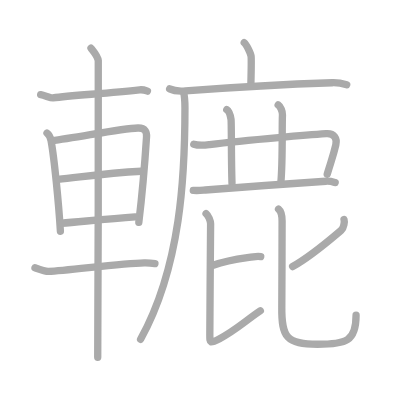
t = 0.00 s
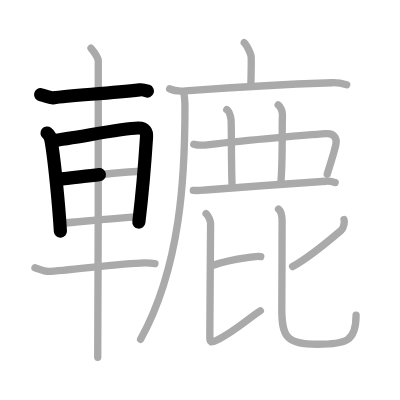
t = 3.50 s
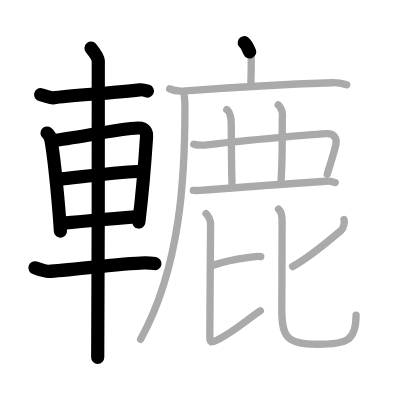
t = 7.25 s
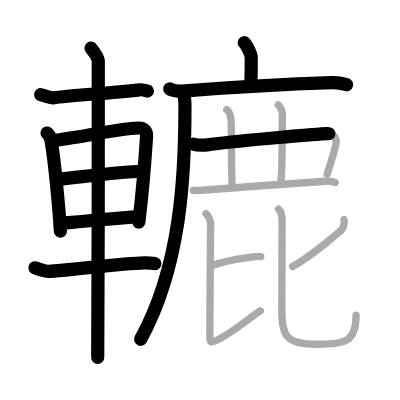
t = 10.75 s
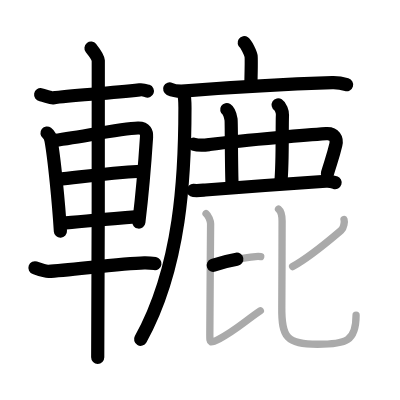
t = 14.50 s
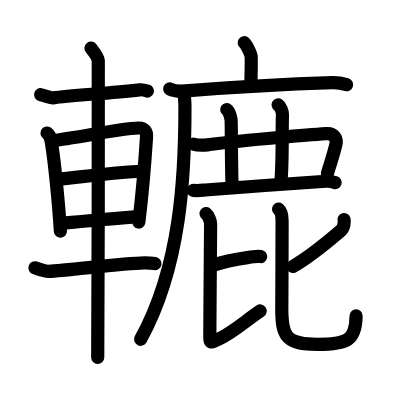
t = 18.00 s

The animated SVG that drew these frames (rendered in a browser with its animation timeline set to each time). Animation: 18 SMIL elements (animate=18); one cycle of 18.00 s.

<?xml version="1.0" standalone="no"?>
<!DOCTYPE svg PUBLIC "-//W3C//DTD SVG 1.1//EN"   "http://www.w3.org/Graphics/SVG/1.1/DTD/svg11.dtd">
<svg width="400px" height="400px"  version="1.1" xmlns="http://www.w3.org/2000/svg">
  <defs>
    <marker id="Triangle" viewBox="0 0 10 10" refX="0" refY="5" markerUnits="strokeWidth" markerWidth="3" style="stroke-opacity:0%;fill:#aaaaaa;" markerHeight="2" orient="auto">
      <path d="M 0 0 L 10 5 L 0 10 z" />
    </marker>
    
    <marker id="Arrow" viewBox="0 0 10 10" refX="5" refY="5" markerUnits="strokeWidth" markerWidth="1.8" style="stroke-opacity:0%;fill:#770000;" markerHeight="2" orient="auto">
      <path d="M 0 4 L 6 4 L 4 1 L 10 5 L 4 9 L 6 6 L 0 6 z" />
        <circle cx="5" cy="5" r="5" />
      </marker>
    
    <marker id="TriangleRed" viewBox="0 0 10 10" refX="0" refY="5" markerUnits="strokeWidth" markerWidth="3" style="stroke-opacity:0%;fill:#CC0000;" markerHeight="2" orient="auto">
      <path d="M 0 0 L 10 5 L 0 10 z" />
    </marker>
    
    <marker id="ArrowRed" viewBox="0 0 10 10" refX="5" refY="5" markerUnits="strokeWidth" markerWidth="1.8" style="stroke-opacity:0%;fill:#CC0000;" markerHeight="2" orient="auto">
      <path d="M 0 4 L 6 4 L 4 1 L 10 5 L 4 9 L 6 6 L 0 6 z" />
        <circle cx="5" cy="5" r="5" />
      </marker>
    
  </defs>
  
  <path style="fill:#ffffff; fill-opacity:100%; fill-rule:evenodd; stroke-width:0;" d="M 0 0 L 400px 0 L 400px 400px L 0 400px L 0 0" />

  <g transform="scale(3.6697247706422 3.6697247706422)">
<path style="fill:none; fill-opacity:0%; fill-rule:evenodd; stroke:#aaaaaa; stroke-opacity:100%; stroke-width: 1.5pt; stroke-linejoin:round; stroke-linecap:round;" d="M11.08 25.8c1.17 0.2 2.72 0.94 3.34 0.86c5.34-0.67 15-1.23 23.63-2.18c1.01-0.11 1.62 0.17 2.13 0.35"></path>
<path style="fill:none; fill-opacity:0%; fill-rule:evenodd; stroke:#aaaaaa; stroke-opacity:100%; stroke-width: 1.5pt; stroke-linejoin:round; stroke-linecap:round;" d="M12.81 36.27c0.65 0.5 0.98 1.38 1.1 2.05c0.88 4.8 2.09 17.18 2.55 24.69"></path>
<path style="fill:none; fill-opacity:0%; fill-rule:evenodd; stroke:#aaaaaa; stroke-opacity:100%; stroke-width: 1.5pt; stroke-linejoin:round; stroke-linecap:round;" d="M14.1 38.35c7.07-0.84 18.68-3.34 23.51-3.47c2-0.05 2.41 1.14 2.32 2.46c-0.29 4.5-1.18 15.66-2.1 23.26"></path>
<path style="fill:none; fill-opacity:0%; fill-rule:evenodd; stroke:#aaaaaa; stroke-opacity:100%; stroke-width: 1.5pt; stroke-linejoin:round; stroke-linecap:round;" d="M15.77 48.9c6.85-0.71 13.07-1.74 22.75-2.24"></path>
<path style="fill:none; fill-opacity:0%; fill-rule:evenodd; stroke:#aaaaaa; stroke-opacity:100%; stroke-width: 1.5pt; stroke-linejoin:round; stroke-linecap:round;" d="M16.75 60.84c5.28-0.43 12.37-1.17 20.08-1.74"></path>
<path style="fill:none; fill-opacity:0%; fill-rule:evenodd; stroke:#aaaaaa; stroke-opacity:100%; stroke-width: 1.5pt; stroke-linejoin:round; stroke-linecap:round;" d="M9.53 72.98c1.47 0.52 2.85 1.02 3.68 0.99c5.29-0.22 19.79-2.22 26.1-2.35c1.38-0.03 2.22 0.1 2.91 0.21"></path>
<path style="fill:none; fill-opacity:0%; fill-rule:evenodd; stroke:#aaaaaa; stroke-opacity:100%; stroke-width: 1.5pt; stroke-linejoin:round; stroke-linecap:round;" d="M24.8 13.13c0.45 0.57 1.89 2.26 1.98 3.4c0.09 1.14-0.06 73.75-0.15 80.85"></path>
<path style="fill:none; fill-opacity:0%; fill-rule:evenodd; stroke:#aaaaaa; stroke-opacity:100%; stroke-width: 1.5pt; stroke-linejoin:round; stroke-linecap:round;" d="M66.55 11.63c0.56 0.38 1.75 2.88 1.87 3.65c0.11 0.77 0.06 2.65-0.05 7.46"></path>
<path style="fill:none; fill-opacity:0%; fill-rule:evenodd; stroke:#aaaaaa; stroke-opacity:100%; stroke-width: 1.5pt; stroke-linejoin:round; stroke-linecap:round;" d="M46.23 24.23c1.13 0.54 3.19 0.63 4.32 0.54c11.73-0.91 25.41-1.77 39.99-2.23c1.88-0.06 3 0.26 3.94 0.53"></path>
<path style="fill:none; fill-opacity:0%; fill-rule:evenodd; stroke:#aaaaaa; stroke-opacity:100%; stroke-width: 1.5pt; stroke-linejoin:round; stroke-linecap:round;" d="M50.02 25c0.23 1 0.38 2.1 0.38 4.38c0 18.12-1.04 43.12-12.09 63.09"></path>
<path style="fill:none; fill-opacity:0%; fill-rule:evenodd; stroke:#aaaaaa; stroke-opacity:100%; stroke-width: 1.5pt; stroke-linejoin:round; stroke-linecap:round;" d="M52.81 39.28c1.48 0.49 2.74 0.31 4.29 0.11c10.63-1.35 28.81-2.76 31.79-2.96c2.23-0.15 3.02 1.31 2.62 3.04c-0.75 3.2-1.33 4.54-2.34 7.98"></path>
<path style="fill:none; fill-opacity:0%; fill-rule:evenodd; stroke:#aaaaaa; stroke-opacity:100%; stroke-width: 1.5pt; stroke-linejoin:round; stroke-linecap:round;" d="M61.79 29.87c0.65 0.41 1.04 1.87 1.17 2.7C63.09 33.4 63 43.5 63.22 50"></path>
<path style="fill:none; fill-opacity:0%; fill-rule:evenodd; stroke:#aaaaaa; stroke-opacity:100%; stroke-width: 1.5pt; stroke-linejoin:round; stroke-linecap:round;" d="M75.8 28.59c0.65 0.42 1.21 1.85 1.17 2.7C76.81 35 77.08 44 76.53 49.75"></path>
<path style="fill:none; fill-opacity:0%; fill-rule:evenodd; stroke:#aaaaaa; stroke-opacity:100%; stroke-width: 1.5pt; stroke-linejoin:round; stroke-linecap:round;" d="M52.67 51.89c1.58 0.11 2.55-0.06 3.28-0.12c6.3-0.52 27.05-2.02 32.84-2.38c1.21-0.08 1.94 0.18 2.54 0.37"></path>
<path style="fill:none; fill-opacity:0%; fill-rule:evenodd; stroke:#aaaaaa; stroke-opacity:100%; stroke-width: 1.5pt; stroke-linejoin:round; stroke-linecap:round;" d="M58.11 72.29c4.3-1.54 7.69-1.83 10.91-2.32c0.94-0.14 1.54-0.14 2.03-0.06"></path>
<path style="fill:none; fill-opacity:0%; fill-rule:evenodd; stroke:#aaaaaa; stroke-opacity:100%; stroke-width: 1.5pt; stroke-linejoin:round; stroke-linecap:round;" d="M56.15 58.2c0.66 0.53 1.24 2.08 1.24 2.8c0 1.95-0.21 24.5-0.21 29.82c0 2.67-0.2 2.94 2.67 1.47c4.11-2.1 6.95-4.79 11.09-7.59"></path>
<path style="fill:none; fill-opacity:0%; fill-rule:evenodd; stroke:#aaaaaa; stroke-opacity:100%; stroke-width: 1.5pt; stroke-linejoin:round; stroke-linecap:round;" d="M93.75 59.83c0.17 0.54-0.03 2.29-0.74 2.89c-3.61 3.04-8.07 6.98-13.27 9.92"></path>
<path style="fill:none; fill-opacity:0%; fill-rule:evenodd; stroke:#aaaaaa; stroke-opacity:100%; stroke-width: 1.5pt; stroke-linejoin:round; stroke-linecap:round;" d="M75.9 57c0.71 0.58 0.97 1.8 0.97 3.25c0 1.92-0.05 21.23-0.08 23.48c-0.08 8.21 1.3 10.09 9.72 10.09c7.87 0 10.52-0.86 10.52-7.93"></path>

<path style="fill:none; fill-opacity:0%; fill-rule:evenodd; stroke:#000000; stroke-opacity:100%; stroke-width: 2.7pt; stroke-linejoin:round; stroke-linecap:round;" d="M11.08 25.8c1.17 0.2 2.72 0.94 3.34 0.86c5.34-0.67 15-1.23 23.63-2.18c1.01-0.11 1.62 0.17 2.13 0.35" pathLength="100" stroke-dashoffset="100" stroke-dasharray="100 105"><animate id="dashAnim1" attributeName="stroke-dashoffset" from="100" to="0" dur="1s" calcMode="linear" fill="freeze"/></path>
<path style="fill:none; fill-opacity:0%; fill-rule:evenodd; stroke:#000000; stroke-opacity:100%; stroke-width: 2.7pt; stroke-linejoin:round; stroke-linecap:round;" d="M12.81 36.27c0.65 0.5 0.98 1.38 1.1 2.05c0.88 4.8 2.09 17.18 2.55 24.69" pathLength="100" stroke-dashoffset="100" stroke-dasharray="100 105"><animate id="dashAnim2" attributeName="stroke-dashoffset" from="100" to="0" dur="1s" calcMode="linear" begin="dashAnim1.end" fill="freeze"/></path>
<path style="fill:none; fill-opacity:0%; fill-rule:evenodd; stroke:#000000; stroke-opacity:100%; stroke-width: 2.7pt; stroke-linejoin:round; stroke-linecap:round;" d="M14.1 38.35c7.07-0.84 18.68-3.34 23.51-3.47c2-0.05 2.41 1.14 2.32 2.46c-0.29 4.5-1.18 15.66-2.1 23.26" pathLength="100" stroke-dashoffset="100" stroke-dasharray="100 105"><animate id="dashAnim3" attributeName="stroke-dashoffset" from="100" to="0" dur="1s" calcMode="linear" begin="dashAnim2.end" fill="freeze"/></path>
<path style="fill:none; fill-opacity:0%; fill-rule:evenodd; stroke:#000000; stroke-opacity:100%; stroke-width: 2.7pt; stroke-linejoin:round; stroke-linecap:round;" d="M15.77 48.9c6.85-0.71 13.07-1.74 22.75-2.24" pathLength="100" stroke-dashoffset="100" stroke-dasharray="100 105"><animate id="dashAnim4" attributeName="stroke-dashoffset" from="100" to="0" dur="1s" calcMode="linear" begin="dashAnim3.end" fill="freeze"/></path>
<path style="fill:none; fill-opacity:0%; fill-rule:evenodd; stroke:#000000; stroke-opacity:100%; stroke-width: 2.7pt; stroke-linejoin:round; stroke-linecap:round;" d="M16.75 60.84c5.28-0.43 12.37-1.17 20.08-1.74" pathLength="100" stroke-dashoffset="100" stroke-dasharray="100 105"><animate id="dashAnim5" attributeName="stroke-dashoffset" from="100" to="0" dur="1s" calcMode="linear" begin="dashAnim4.end" fill="freeze"/></path>
<path style="fill:none; fill-opacity:0%; fill-rule:evenodd; stroke:#000000; stroke-opacity:100%; stroke-width: 2.7pt; stroke-linejoin:round; stroke-linecap:round;" d="M9.53 72.98c1.47 0.52 2.85 1.02 3.68 0.99c5.29-0.22 19.79-2.22 26.1-2.35c1.38-0.03 2.22 0.1 2.91 0.21" pathLength="100" stroke-dashoffset="100" stroke-dasharray="100 105"><animate id="dashAnim6" attributeName="stroke-dashoffset" from="100" to="0" dur="1s" calcMode="linear" begin="dashAnim5.end" fill="freeze"/></path>
<path style="fill:none; fill-opacity:0%; fill-rule:evenodd; stroke:#000000; stroke-opacity:100%; stroke-width: 2.7pt; stroke-linejoin:round; stroke-linecap:round;" d="M24.8 13.13c0.45 0.57 1.89 2.26 1.98 3.4c0.09 1.14-0.06 73.75-0.15 80.85" pathLength="100" stroke-dashoffset="100" stroke-dasharray="100 105"><animate id="dashAnim7" attributeName="stroke-dashoffset" from="100" to="0" dur="1s" calcMode="linear" begin="dashAnim6.end" fill="freeze"/></path>
<path style="fill:none; fill-opacity:0%; fill-rule:evenodd; stroke:#000000; stroke-opacity:100%; stroke-width: 2.7pt; stroke-linejoin:round; stroke-linecap:round;" d="M66.55 11.63c0.56 0.38 1.75 2.88 1.87 3.65c0.11 0.77 0.06 2.65-0.05 7.46" pathLength="100" stroke-dashoffset="100" stroke-dasharray="100 105"><animate id="dashAnim8" attributeName="stroke-dashoffset" from="100" to="0" dur="1s" calcMode="linear" begin="dashAnim7.end" fill="freeze"/></path>
<path style="fill:none; fill-opacity:0%; fill-rule:evenodd; stroke:#000000; stroke-opacity:100%; stroke-width: 2.7pt; stroke-linejoin:round; stroke-linecap:round;" d="M46.23 24.23c1.13 0.54 3.19 0.63 4.32 0.54c11.73-0.91 25.41-1.77 39.99-2.23c1.88-0.06 3 0.26 3.94 0.53" pathLength="100" stroke-dashoffset="100" stroke-dasharray="100 105"><animate id="dashAnim9" attributeName="stroke-dashoffset" from="100" to="0" dur="1s" calcMode="linear" begin="dashAnim8.end" fill="freeze"/></path>
<path style="fill:none; fill-opacity:0%; fill-rule:evenodd; stroke:#000000; stroke-opacity:100%; stroke-width: 2.7pt; stroke-linejoin:round; stroke-linecap:round;" d="M50.02 25c0.23 1 0.38 2.1 0.38 4.38c0 18.12-1.04 43.12-12.09 63.09" pathLength="100" stroke-dashoffset="100" stroke-dasharray="100 105"><animate id="dashAnim10" attributeName="stroke-dashoffset" from="100" to="0" dur="1s" calcMode="linear" begin="dashAnim9.end" fill="freeze"/></path>
<path style="fill:none; fill-opacity:0%; fill-rule:evenodd; stroke:#000000; stroke-opacity:100%; stroke-width: 2.7pt; stroke-linejoin:round; stroke-linecap:round;" d="M52.81 39.28c1.48 0.49 2.74 0.31 4.29 0.11c10.63-1.35 28.81-2.76 31.79-2.96c2.23-0.15 3.02 1.31 2.62 3.04c-0.75 3.2-1.33 4.54-2.34 7.98" pathLength="100" stroke-dashoffset="100" stroke-dasharray="100 105"><animate id="dashAnim11" attributeName="stroke-dashoffset" from="100" to="0" dur="1s" calcMode="linear" begin="dashAnim10.end" fill="freeze"/></path>
<path style="fill:none; fill-opacity:0%; fill-rule:evenodd; stroke:#000000; stroke-opacity:100%; stroke-width: 2.7pt; stroke-linejoin:round; stroke-linecap:round;" d="M61.79 29.87c0.65 0.41 1.04 1.87 1.17 2.7C63.09 33.4 63 43.5 63.22 50" pathLength="100" stroke-dashoffset="100" stroke-dasharray="100 105"><animate id="dashAnim12" attributeName="stroke-dashoffset" from="100" to="0" dur="1s" calcMode="linear" begin="dashAnim11.end" fill="freeze"/></path>
<path style="fill:none; fill-opacity:0%; fill-rule:evenodd; stroke:#000000; stroke-opacity:100%; stroke-width: 2.7pt; stroke-linejoin:round; stroke-linecap:round;" d="M75.8 28.59c0.65 0.42 1.21 1.85 1.17 2.7C76.81 35 77.08 44 76.53 49.75" pathLength="100" stroke-dashoffset="100" stroke-dasharray="100 105"><animate id="dashAnim13" attributeName="stroke-dashoffset" from="100" to="0" dur="1s" calcMode="linear" begin="dashAnim12.end" fill="freeze"/></path>
<path style="fill:none; fill-opacity:0%; fill-rule:evenodd; stroke:#000000; stroke-opacity:100%; stroke-width: 2.7pt; stroke-linejoin:round; stroke-linecap:round;" d="M52.67 51.89c1.58 0.11 2.55-0.06 3.28-0.12c6.3-0.52 27.05-2.02 32.84-2.38c1.21-0.08 1.94 0.18 2.54 0.37" pathLength="100" stroke-dashoffset="100" stroke-dasharray="100 105"><animate id="dashAnim14" attributeName="stroke-dashoffset" from="100" to="0" dur="1s" calcMode="linear" begin="dashAnim13.end" fill="freeze"/></path>
<path style="fill:none; fill-opacity:0%; fill-rule:evenodd; stroke:#000000; stroke-opacity:100%; stroke-width: 2.7pt; stroke-linejoin:round; stroke-linecap:round;" d="M58.11 72.29c4.3-1.54 7.69-1.83 10.91-2.32c0.94-0.14 1.54-0.14 2.03-0.06" pathLength="100" stroke-dashoffset="100" stroke-dasharray="100 105"><animate id="dashAnim15" attributeName="stroke-dashoffset" from="100" to="0" dur="1s" calcMode="linear" begin="dashAnim14.end" fill="freeze"/></path>
<path style="fill:none; fill-opacity:0%; fill-rule:evenodd; stroke:#000000; stroke-opacity:100%; stroke-width: 2.7pt; stroke-linejoin:round; stroke-linecap:round;" d="M56.15 58.2c0.66 0.53 1.24 2.08 1.24 2.8c0 1.95-0.21 24.5-0.21 29.82c0 2.67-0.2 2.94 2.67 1.47c4.11-2.1 6.95-4.79 11.09-7.59" pathLength="100" stroke-dashoffset="100" stroke-dasharray="100 105"><animate id="dashAnim16" attributeName="stroke-dashoffset" from="100" to="0" dur="1s" calcMode="linear" begin="dashAnim15.end" fill="freeze"/></path>
<path style="fill:none; fill-opacity:0%; fill-rule:evenodd; stroke:#000000; stroke-opacity:100%; stroke-width: 2.7pt; stroke-linejoin:round; stroke-linecap:round;" d="M93.75 59.83c0.17 0.54-0.03 2.29-0.74 2.89c-3.61 3.04-8.07 6.98-13.27 9.92" pathLength="100" stroke-dashoffset="100" stroke-dasharray="100 105"><animate id="dashAnim17" attributeName="stroke-dashoffset" from="100" to="0" dur="1s" calcMode="linear" begin="dashAnim16.end" fill="freeze"/></path>
<path style="fill:none; fill-opacity:0%; fill-rule:evenodd; stroke:#000000; stroke-opacity:100%; stroke-width: 2.7pt; stroke-linejoin:round; stroke-linecap:round;" d="M75.9 57c0.71 0.58 0.97 1.8 0.97 3.25c0 1.92-0.05 21.23-0.08 23.48c-0.08 8.21 1.3 10.09 9.72 10.09c7.87 0 10.52-0.86 10.52-7.93" pathLength="100" stroke-dashoffset="100" stroke-dasharray="100 105"><animate id="dashAnim18" attributeName="stroke-dashoffset" from="100" to="0" dur="1s" calcMode="linear" begin="dashAnim17.end" fill="freeze"/></path>

</g>

</svg>  
          
